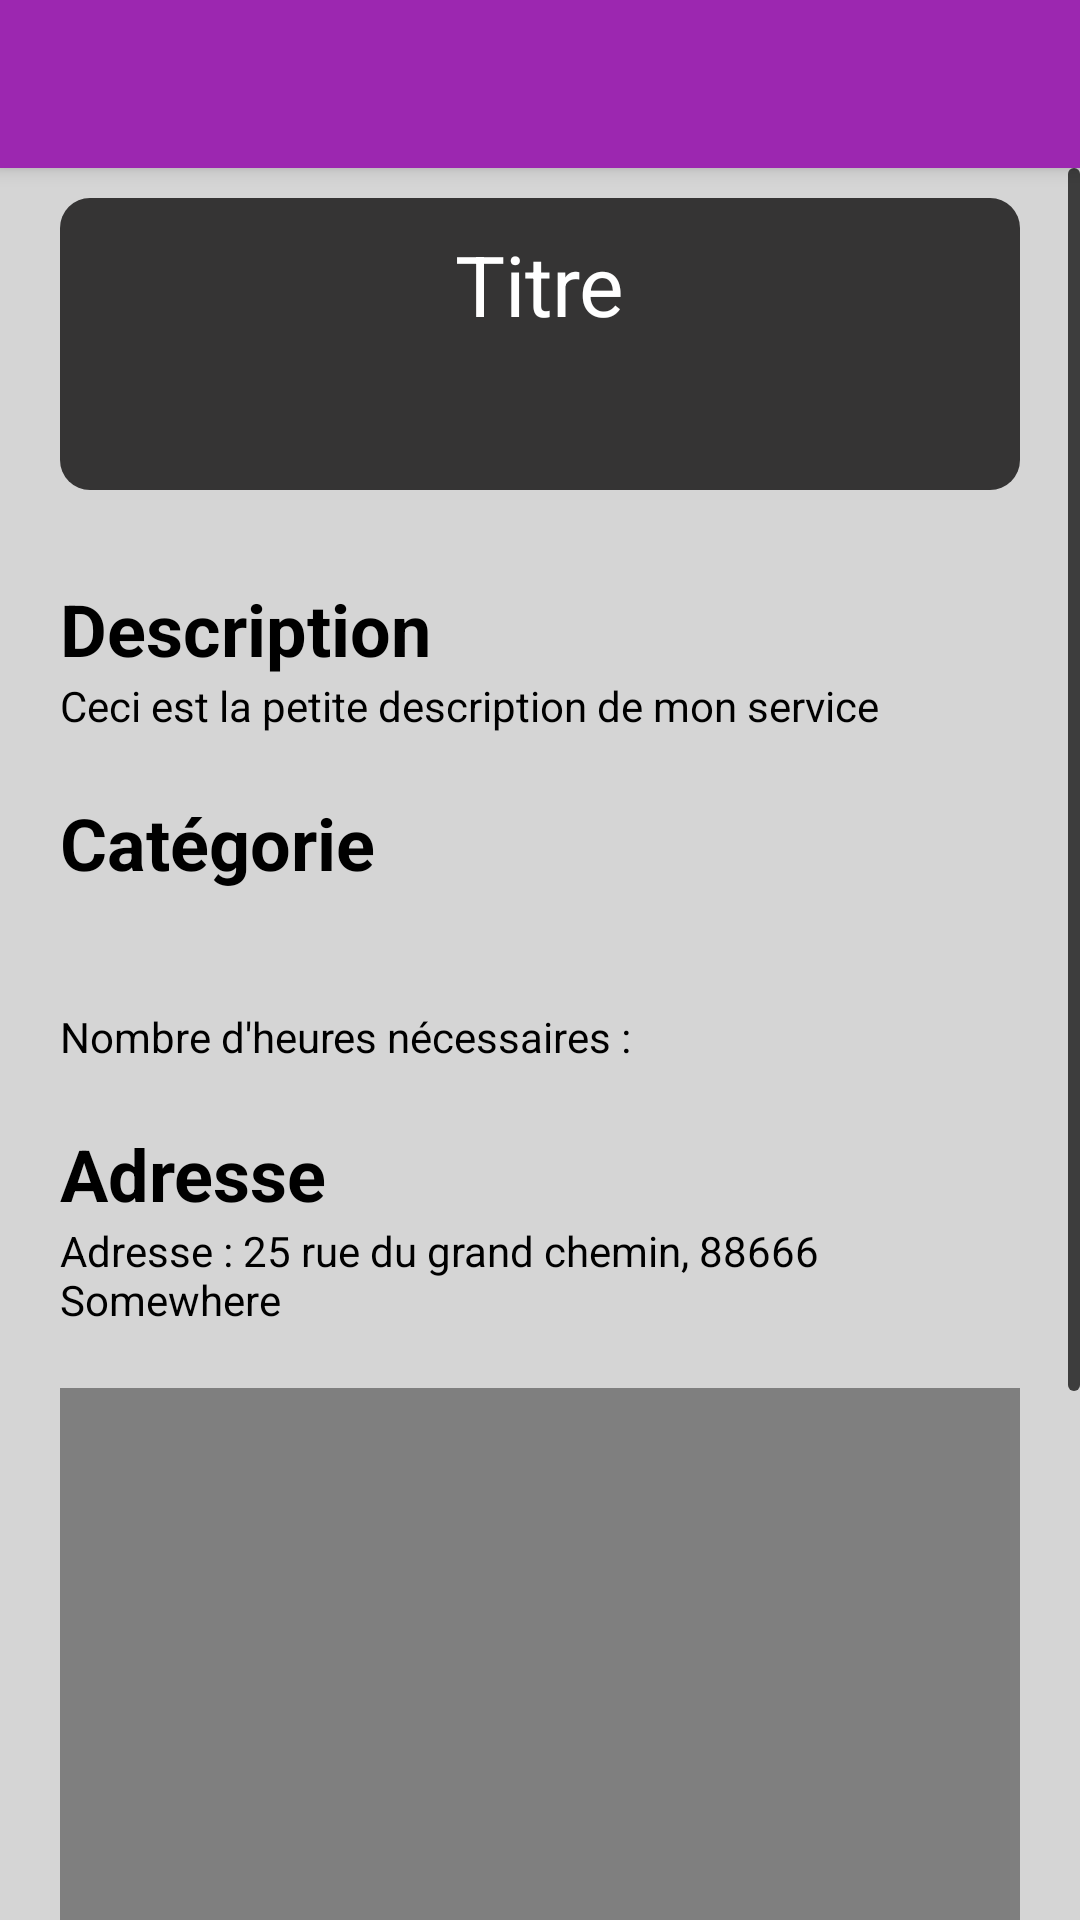

This screen was rendered from an Android layout file. Write that file and the resources it references.
<!-- AndroidManifest.xml: application theme Theme.LocaLim -->
<!-- res/layout/activity_service_details.xml -->
<?xml version="1.0" encoding="utf-8"?>
<LinearLayout
        xmlns:android="http://schemas.android.com/apk/res/android"
        xmlns:app="http://schemas.android.com/apk/res-auto"
        xmlns:tools="http://schemas.android.com/tools"
        android:layout_height="match_parent"
        android:layout_width="match_parent"
        android:orientation="vertical">

    <androidx.appcompat.widget.Toolbar
            android:id="@+id/toolbar"
            android:layout_width="match_parent"
            android:layout_height="wrap_content"
            android:background="?attr/colorPrimary"
            android:elevation="4dp"
            android:theme="@style/ThemeOverlay.AppCompat.ActionBar"
            app:theme="@style/ToolbarColoredBackArrow"
            app:popupTheme="@style/ThemeOverlay.AppCompat.Light"/>

    <ScrollView
            android:layout_width="match_parent"
            android:layout_height="match_parent"
            android:scrollbarThumbVertical="@drawable/scrollbar_black">

        <RelativeLayout
                android:layout_width="match_parent"
                android:layout_height="wrap_content"
                tools:context=".views.ServiceDetails"
                android:paddingTop="10dp"
                android:scrollIndicators="right"
                android:layout_marginBottom="40dp"
                android:paddingLeft="20dp"
                android:paddingRight="20dp"
                style="@style/globalBackground">

            <LinearLayout android:id="@+id/titre_image"
                          android:layout_width="match_parent"
                          android:layout_height="wrap_content"
                          android:gravity="center"
                          android:orientation="vertical"
                          android:layout_marginBottom="30dp"
                          android:background="@drawable/rect_arrondi" android:paddingTop="10dp"
                          android:paddingLeft="20dp"
                          android:paddingRight="20dp" android:paddingBottom="30dp">

                <TextView android:id="@+id/title_service"
                          android:layout_width="wrap_content"
                          android:layout_height="wrap_content"
                          android:text="@string/titre"
                          android:textAlignment="center"
                          android:layout_marginBottom="20dp"
                          android:textSize="28sp"
                          android:textColor="@color/white"/>

                <ImageView android:id="@+id/image_placeholder"
                           android:layout_width="wrap_content"
                           android:layout_height="wrap_content"
                           android:textAlignment="center"
                           android:contentDescription="@string/image_du_service"/>
            </LinearLayout>

            <LinearLayout android:layout_width="match_parent"
                          android:layout_height="wrap_content"
                          android:gravity="center"
                          android:orientation="vertical"
                          android:layout_below="@+id/titre_image">

                <TextView android:layout_width="match_parent"
                          android:layout_height="wrap_content"
                          android:text="@string/description"
                          android:textStyle="bold"
                          android:textColor="@color/black"
                          android:textSize="24sp">
                </TextView>

                <TextView android:layout_width="match_parent"
                          android:layout_height="wrap_content"
                          android:id="@+id/description"
                          android:text="@string/description_example"
                          android:textAlignment="textStart"
                          android:layout_marginBottom="20dp"
                          android:textColor="@color/black"/>

                <TextView android:layout_width="match_parent"
                    android:layout_height="wrap_content"
                    android:text="@string/tag"
                    android:textStyle="bold"
                    android:textColor="@color/black"
                    android:textSize="24sp">
                </TextView>

                <TextView android:layout_width="match_parent"
                          android:layout_height="wrap_content"
                          android:id="@+id/tag"
                          android:textAlignment="textStart"
                          android:textColor="@color/black"/>

                <TextView android:layout_width="match_parent"
                          android:layout_height="wrap_content"
                          android:id="@+id/hours"
                          android:text="@string/hours"
                          android:textAlignment="textStart"
                          android:paddingBottom="20dp"
                          android:textColor="@color/black"
                          android:layout_marginTop="20dp"/>

                <TextView android:layout_width="match_parent"
                          android:layout_height="wrap_content"
                          android:text="@string/address"
                          android:textStyle="bold"
                          android:textColor="@color/black"
                          android:textSize="24sp">
                </TextView>

                <TextView android:layout_width="match_parent"
                          android:layout_height="wrap_content"
                          android:id="@+id/address"
                          android:text="@string/address_example"
                          android:textAlignment="textStart"
                          android:textColor="@color/black"/>

                <LinearLayout
                        android:orientation="vertical"
                        android:layout_width="match_parent"
                        android:layout_height="450dp"
                        android:paddingTop="20dp"
                        android:paddingBottom="20dp">
                    <com.example.localim.views.helpers.CustomMapView
                            android:id="@+id/map"
                            android:layout_width="match_parent"
                            android:layout_height="match_parent"
                            android:scrollbars="vertical"/>
                </LinearLayout>

            </LinearLayout>
        </RelativeLayout>
    </ScrollView>
</LinearLayout>
<!-- resources referenced by this layout -->
<resources>
  <color name="black">#000000</color>
  <color name="white">#FFFFFF</color>
  <!-- drawable rect_arrondi (drawable) -->
  <?xml version="1.0" encoding="utf-8"?>
  <shape xmlns:android="http://schemas.android.com/apk/res/android"
         android:shape="rectangle">
      <solid android:color="#353434" />
      <corners android:radius="10dp" />
  </shape>
  <!-- drawable scrollbar_black (drawable) -->
  <?xml version="1.0" encoding="utf-8"?>
  <shape xmlns:android="http://schemas.android.com/apk/res/android">
      <gradient android:startColor="#3d3d3d" android:endColor="#3d3d3d"
                android:angle="45"/>
      <corners android:radius="6dp" />
  </shape>
  <string name="address">Adresse</string>
  <string name="address_example">Adresse : 25 rue du grand chemin, 88666 Somewhere</string>
  <string name="description">Description</string>
  <string name="description_example">Ceci est la petite description de mon service</string>
  <string name="hours">Nombre d\'heures nécessaires :</string>
  <string name="image_du_service">Image du service</string>
  <string name="tag">Catégorie</string>
  <string name="titre">Titre</string>
  <style name="ToolbarColoredBackArrow" parent="AppTheme">
          <item name="android:textColor">@android:color/white</item>
      </style>
  <style name="globalBackground">
          <item name="android:background">#D5D5D5</item>
      </style>
  <style name="Theme.LocaLim" parent="Theme.MaterialComponents.DayNight.NoActionBar">
          
          <item name="colorPrimary">@color/purple_500</item>
          <item name="colorOnPrimary">@color/white</item>
          
          <item name="colorOnSecondary">@color/black</item>
          
          <item name="android:statusBarColor" tools:targetApi="l">?attr/colorPrimaryVariant</item>
          
      </style>
  <style name="AppTheme" parent="Theme.AppCompat">
          
          <item name="colorPrimary">@color/colorPrimary</item>
          <item name="colorPrimaryDark">@color/colorPrimaryDark</item>
          <item name="colorAccent">@color/colorAccent</item>
      </style>
  <color name="purple_500">#9C27B0</color>
  <color name="colorPrimary">#3F51B5</color>
  <color name="colorPrimaryDark">#303F9F</color>
  <color name="colorAccent">#FF4081</color>
</resources>
